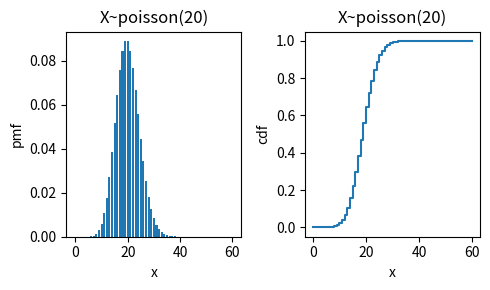

Here is the Python script that generated this plot:
import numpy as np
import math
import matplotlib.pyplot as plt
from scipy.stats import poisson

my_lambda = 20

c = 4
print("Pr(X=%g)="%c, +(poisson.pmf(c,my_lambda)))
print("Pr(X<=%g)="%c,+(poisson.cdf(c,my_lambda)))
mean, var, skew, kurt = poisson.stats(my_lambda, moments='mvsk')
print("mean=",mean,"\t std=", np.sqrt(var))

x_list = np.linspace(0, my_lambda*3, my_lambda*3+1)
y = poisson.pmf(x_list,my_lambda)
cdf = poisson.cdf(x_list,my_lambda)

fig, axes = plt.subplots(nrows=1, ncols=2, figsize=(5, 3))
plt.subplot(1, 2, 1)
plt.bar(x_list, y)
plt.xlabel('x')
plt.ylabel('pmf')
plt.title('X~poisson(%g)'%my_lambda)

plt.subplot(1, 2, 2)
plt.step(x_list, cdf)
plt.xlabel('x')
plt.ylabel('cdf')
plt.title('X~poisson(%g)'%my_lambda)
fig.tight_layout()

